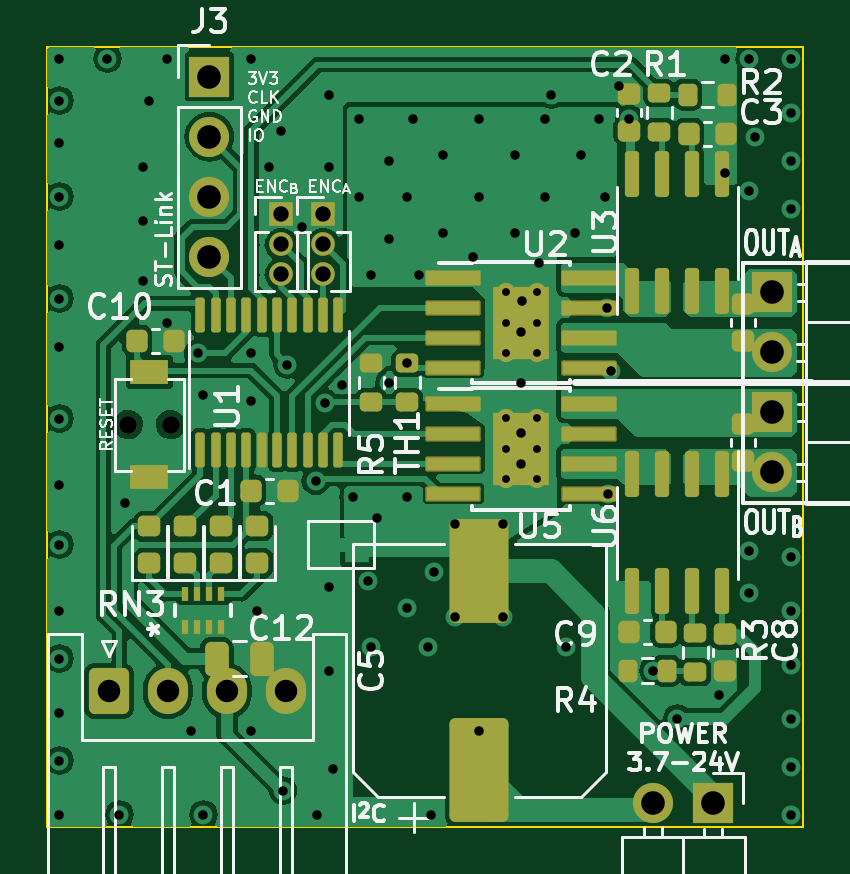
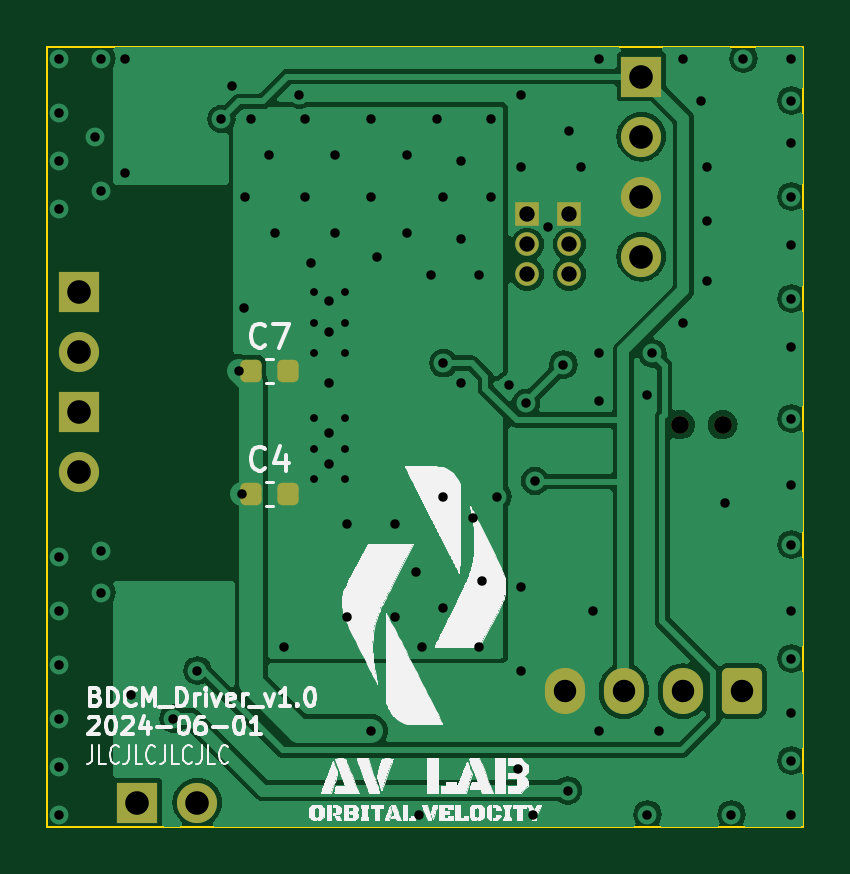
Circuit board: 13 layer files. Board 32.0 x 33.0 mm.
- bottom_copper: BDCM_Driver_v1-B_Cu.gbr (52745 bytes)
- bottom_mask: BDCM_Driver_v1-B_Mask.gbr (2247 bytes)
- paste: BDCM_Driver_v1-B_Paste.gbr (1250 bytes)
- bottom_silk: BDCM_Driver_v1-B_Silkscreen.gbr (114888 bytes)
- outline: BDCM_Driver_v1-Edge_Cuts.gbr (587 bytes)
- top_copper: BDCM_Driver_v1-F_Cu.gbr (91302 bytes)
- top_mask: BDCM_Driver_v1-F_Mask.gbr (7001 bytes)
- paste: BDCM_Driver_v1-F_Paste.gbr (5623 bytes)
- top_silk: BDCM_Driver_v1-F_Silkscreen.gbr (56120 bytes)
- inner_copper: BDCM_Driver_v1-In1_Cu.gbr (69303 bytes)
- inner_copper: BDCM_Driver_v1-In2_Cu.gbr (69303 bytes)
- drill: BDCM_Driver_v1-NPTH-drl.gbr (606 bytes)
- drill: BDCM_Driver_v1-PTH-drl.gbr (4407 bytes)

=== bottom_copper: BDCM_Driver_v1-B_Cu.gbr (52745 bytes, source omitted) ===
=== bottom_mask: BDCM_Driver_v1-B_Mask.gbr (2247 bytes, source withheld) ===
=== paste: BDCM_Driver_v1-B_Paste.gbr (1250 bytes, source withheld) ===
=== bottom_silk: BDCM_Driver_v1-B_Silkscreen.gbr (114888 bytes, source omitted) ===
=== outline: BDCM_Driver_v1-Edge_Cuts.gbr ===
%TF.GenerationSoftware,KiCad,Pcbnew,7.0.8*%
%TF.CreationDate,2024-06-01T15:01:04+09:00*%
%TF.ProjectId,BDCM_Driver_v1,4244434d-5f44-4726-9976-65725f76312e,rev?*%
%TF.SameCoordinates,PXaac6430PY8670810*%
%TF.FileFunction,Profile,NP*%
%FSLAX46Y46*%
G04 Gerber Fmt 4.6, Leading zero omitted, Abs format (unit mm)*
G04 Created by KiCad (PCBNEW 7.0.8) date 2024-06-01 15:01:04*
%MOMM*%
%LPD*%
G01*
G04 APERTURE LIST*
%TA.AperFunction,Profile*%
%ADD10C,0.100000*%
%TD*%
G04 APERTURE END LIST*
D10*
X-32004000Y33020000D02*
X0Y33020000D01*
X0Y0D01*
X-32004000Y0D01*
X-32004000Y33020000D01*
M02*

=== top_copper: BDCM_Driver_v1-F_Cu.gbr (91302 bytes, source omitted) ===
=== top_mask: BDCM_Driver_v1-F_Mask.gbr (7001 bytes, source omitted) ===
=== paste: BDCM_Driver_v1-F_Paste.gbr ===
%TF.GenerationSoftware,KiCad,Pcbnew,7.0.8*%
%TF.CreationDate,2024-06-01T15:01:03+09:00*%
%TF.ProjectId,BDCM_Driver_v1,4244434d-5f44-4726-9976-65725f76312e,rev?*%
%TF.SameCoordinates,PXaac6430PY8670810*%
%TF.FileFunction,Paste,Top*%
%TF.FilePolarity,Positive*%
%FSLAX46Y46*%
G04 Gerber Fmt 4.6, Leading zero omitted, Abs format (unit mm)*
G04 Created by KiCad (PCBNEW 7.0.8) date 2024-06-01 15:01:03*
%MOMM*%
%LPD*%
G01*
G04 APERTURE LIST*
G04 Aperture macros list*
%AMRoundRect*
0 Rectangle with rounded corners*
0 $1 Rounding radius*
0 $2 $3 $4 $5 $6 $7 $8 $9 X,Y pos of 4 corners*
0 Add a 4 corners polygon primitive as box body*
4,1,4,$2,$3,$4,$5,$6,$7,$8,$9,$2,$3,0*
0 Add four circle primitives for the rounded corners*
1,1,$1+$1,$2,$3*
1,1,$1+$1,$4,$5*
1,1,$1+$1,$6,$7*
1,1,$1+$1,$8,$9*
0 Add four rect primitives between the rounded corners*
20,1,$1+$1,$2,$3,$4,$5,0*
20,1,$1+$1,$4,$5,$6,$7,0*
20,1,$1+$1,$6,$7,$8,$9,0*
20,1,$1+$1,$8,$9,$2,$3,0*%
G04 Aperture macros list end*
%ADD10R,2.400000X3.100000*%
%ADD11R,2.200000X0.500000*%
%ADD12RoundRect,0.200000X0.275000X-0.200000X0.275000X0.200000X-0.275000X0.200000X-0.275000X-0.200000X0*%
%ADD13RoundRect,0.225000X-0.250000X0.225000X-0.250000X-0.225000X0.250000X-0.225000X0.250000X0.225000X0*%
%ADD14RoundRect,0.200000X0.200000X0.275000X-0.200000X0.275000X-0.200000X-0.275000X0.200000X-0.275000X0*%
%ADD15RoundRect,0.200000X-0.275000X0.200000X-0.275000X-0.200000X0.275000X-0.200000X0.275000X0.200000X0*%
%ADD16RoundRect,0.100000X0.100000X-0.637500X0.100000X0.637500X-0.100000X0.637500X-0.100000X-0.637500X0*%
%ADD17RoundRect,0.218750X0.256250X-0.218750X0.256250X0.218750X-0.256250X0.218750X-0.256250X-0.218750X0*%
%ADD18RoundRect,0.250000X-0.250000X-0.475000X0.250000X-0.475000X0.250000X0.475000X-0.250000X0.475000X0*%
%ADD19RoundRect,0.150000X-0.150000X0.825000X-0.150000X-0.825000X0.150000X-0.825000X0.150000X0.825000X0*%
%ADD20RoundRect,0.150000X0.150000X-0.825000X0.150000X0.825000X-0.150000X0.825000X-0.150000X-0.825000X0*%
%ADD21RoundRect,0.250000X1.000000X-1.950000X1.000000X1.950000X-1.000000X1.950000X-1.000000X-1.950000X0*%
%ADD22RoundRect,0.225000X0.250000X-0.225000X0.250000X0.225000X-0.250000X0.225000X-0.250000X-0.225000X0*%
%ADD23R,1.600000X1.050000*%
%ADD24RoundRect,0.225000X-0.225000X-0.250000X0.225000X-0.250000X0.225000X0.250000X-0.225000X0.250000X0*%
%ADD25R,0.304800X0.584200*%
%ADD26RoundRect,0.200000X-0.200000X-0.275000X0.200000X-0.275000X0.200000X0.275000X-0.200000X0.275000X0*%
%ADD27RoundRect,0.225000X0.225000X0.250000X-0.225000X0.250000X-0.225000X-0.250000X0.225000X-0.250000X0*%
G04 APERTURE END LIST*
D10*
%TO.C,U2*%
X-11938000Y21336000D03*
D11*
X-14813000Y23241000D03*
X-14813000Y21971000D03*
X-14813000Y20701000D03*
X-14813000Y19431000D03*
X-9063000Y19431000D03*
X-9063000Y20701000D03*
X-9063000Y21971000D03*
X-9063000Y23241000D03*
%TD*%
D10*
%TO.C,U5*%
X-11938000Y15997000D03*
D11*
X-14813000Y17902000D03*
X-14813000Y16632000D03*
X-14813000Y15362000D03*
X-14813000Y14092000D03*
X-9063000Y14092000D03*
X-9063000Y15362000D03*
X-9063000Y16632000D03*
X-9063000Y17902000D03*
%TD*%
D12*
%TO.C,R5*%
X-18288000Y17971000D03*
X-18288000Y19621000D03*
%TD*%
D13*
%TO.C,C6*%
X-2540000Y22111000D03*
X-2540000Y20561000D03*
%TD*%
D14*
%TO.C,R4*%
X-5779000Y6604000D03*
X-7429000Y6604000D03*
%TD*%
D15*
%TO.C,TH1*%
X-16764000Y19621000D03*
X-16764000Y17971000D03*
%TD*%
D16*
%TO.C,U1*%
X-25531000Y15933500D03*
X-24881000Y15933500D03*
X-24231000Y15933500D03*
X-23581000Y15933500D03*
X-22931000Y15933500D03*
X-22281000Y15933500D03*
X-21631000Y15933500D03*
X-20981000Y15933500D03*
X-20331000Y15933500D03*
X-19681000Y15933500D03*
X-19681000Y21658500D03*
X-20331000Y21658500D03*
X-20981000Y21658500D03*
X-21631000Y21658500D03*
X-22281000Y21658500D03*
X-22931000Y21658500D03*
X-23581000Y21658500D03*
X-24231000Y21658500D03*
X-24881000Y21658500D03*
X-25531000Y21658500D03*
%TD*%
D17*
%TO.C,D5*%
X-27686000Y11150500D03*
X-27686000Y12725500D03*
%TD*%
%TO.C,D2*%
X-23114000Y11150500D03*
X-23114000Y12725500D03*
%TD*%
D18*
%TO.C,C12*%
X-24826000Y7112000D03*
X-22926000Y7112000D03*
%TD*%
D19*
%TO.C,U6*%
X-3429000Y14921000D03*
X-4699000Y14921000D03*
X-5969000Y14921000D03*
X-7239000Y14921000D03*
X-7239000Y9971000D03*
X-5969000Y9971000D03*
X-4699000Y9971000D03*
X-3429000Y9971000D03*
%TD*%
D17*
%TO.C,D1*%
X-24638000Y11150500D03*
X-24638000Y12725500D03*
%TD*%
D20*
%TO.C,U3*%
X-7239000Y22671000D03*
X-5969000Y22671000D03*
X-4699000Y22671000D03*
X-3429000Y22671000D03*
X-3429000Y27621000D03*
X-4699000Y27621000D03*
X-5969000Y27621000D03*
X-7239000Y27621000D03*
%TD*%
D21*
%TO.C,C5*%
X-13716000Y2404000D03*
X-13716000Y10804000D03*
%TD*%
D22*
%TO.C,C2*%
X-7366000Y29451000D03*
X-7366000Y31001000D03*
%TD*%
D23*
%TO.C,SW1*%
X-27686000Y19243000D03*
X-27686000Y14793000D03*
%TD*%
D24*
%TO.C,C10*%
X-28207000Y20574000D03*
X-26657000Y20574000D03*
%TD*%
%TO.C,C3*%
X-4839000Y29337000D03*
X-3289000Y29337000D03*
%TD*%
D17*
%TO.C,D4*%
X-26162000Y11150500D03*
X-26162000Y12725500D03*
%TD*%
D24*
%TO.C,C1*%
X-23381000Y14224000D03*
X-21831000Y14224000D03*
%TD*%
D13*
%TO.C,C8*%
X-3302000Y8141000D03*
X-3302000Y6591000D03*
%TD*%
D25*
%TO.C,RN3*%
X-26162000Y8432800D03*
X-26162000Y9855200D03*
X-25654000Y8432800D03*
X-25654000Y9855200D03*
X-25146000Y8432800D03*
X-25146000Y9855200D03*
X-24638000Y8432800D03*
X-24638000Y9855200D03*
%TD*%
D15*
%TO.C,R3*%
X-4572000Y8191000D03*
X-4572000Y6541000D03*
%TD*%
D26*
%TO.C,R2*%
X-4889000Y30988000D03*
X-3239000Y30988000D03*
%TD*%
D13*
%TO.C,C11*%
X-2540000Y17031000D03*
X-2540000Y15481000D03*
%TD*%
D12*
%TO.C,R1*%
X-6096000Y29401000D03*
X-6096000Y31051000D03*
%TD*%
D27*
%TO.C,C9*%
X-5829000Y8255000D03*
X-7379000Y8255000D03*
%TD*%
M02*

=== top_silk: BDCM_Driver_v1-F_Silkscreen.gbr (56120 bytes, source omitted) ===
=== inner_copper: BDCM_Driver_v1-In1_Cu.gbr (69303 bytes, source omitted) ===
=== inner_copper: BDCM_Driver_v1-In2_Cu.gbr (69303 bytes, source omitted) ===
=== drill: BDCM_Driver_v1-NPTH-drl.gbr ===
%TF.GenerationSoftware,KiCad,Pcbnew,7.0.8*%
%TF.CreationDate,2024-06-01T15:01:06+09:00*%
%TF.ProjectId,BDCM_Driver_v1,4244434d-5f44-4726-9976-65725f76312e,rev?*%
%TF.SameCoordinates,PXaac6430PY8670810*%
%TF.FileFunction,NonPlated,1,4,NPTH,Drill*%
%TF.FilePolarity,Positive*%
%FSLAX46Y46*%
G04 Gerber Fmt 4.6, Leading zero omitted, Abs format (unit mm)*
G04 Created by KiCad (PCBNEW 7.0.8) date 2024-06-01 15:01:06*
%MOMM*%
%LPD*%
G01*
G04 APERTURE LIST*
%TA.AperFunction,ComponentDrill*%
%ADD10C,0.750000*%
%TD*%
G04 APERTURE END LIST*
D10*
%TO.C,SW1*%
X-28586000Y17018000D03*
X-26786000Y17018000D03*
M02*

=== drill: BDCM_Driver_v1-PTH-drl.gbr ===
%TF.GenerationSoftware,KiCad,Pcbnew,7.0.8*%
%TF.CreationDate,2024-06-01T15:01:05+09:00*%
%TF.ProjectId,BDCM_Driver_v1,4244434d-5f44-4726-9976-65725f76312e,rev?*%
%TF.SameCoordinates,PXaac6430PY8670810*%
%TF.FileFunction,Plated,1,4,PTH,Drill*%
%TF.FilePolarity,Positive*%
%FSLAX46Y46*%
G04 Gerber Fmt 4.6, Leading zero omitted, Abs format (unit mm)*
G04 Created by KiCad (PCBNEW 7.0.8) date 2024-06-01 15:01:05*
%MOMM*%
%LPD*%
G01*
G04 APERTURE LIST*
%TA.AperFunction,ComponentDrill*%
%ADD10C,0.330000*%
%TD*%
%TA.AperFunction,ViaDrill*%
%ADD11C,0.400000*%
%TD*%
%TA.AperFunction,ComponentDrill*%
%ADD12C,0.650000*%
%TD*%
%TA.AperFunction,ComponentDrill*%
%ADD13C,0.950000*%
%TD*%
%TA.AperFunction,ComponentDrill*%
%ADD14C,1.000000*%
%TD*%
G04 APERTURE END LIST*
D10*
%TO.C,U2*%
X-12588000Y22636000D03*
X-12588000Y21336000D03*
X-12588000Y20036000D03*
%TO.C,U5*%
X-12588000Y17297000D03*
X-12588000Y15997000D03*
X-12588000Y14697000D03*
%TO.C,U2*%
X-11288000Y22636000D03*
X-11288000Y21336000D03*
X-11288000Y20036000D03*
%TO.C,U5*%
X-11288000Y17297000D03*
X-11288000Y15997000D03*
X-11288000Y14697000D03*
%TD*%
D11*
X-31496000Y32512000D03*
X-31496000Y30734000D03*
X-31496000Y28956000D03*
X-31496000Y26670000D03*
X-31496000Y24638000D03*
X-31496000Y22352000D03*
X-31496000Y20320000D03*
X-31496000Y17272000D03*
X-31496000Y14478000D03*
X-31496000Y11938000D03*
X-31496000Y9144000D03*
X-31496000Y7112000D03*
X-31496000Y4826000D03*
X-31496000Y2794000D03*
X-31496000Y508000D03*
X-29464000Y32512000D03*
X-28956000Y508000D03*
X-28702000Y13716000D03*
X-27940000Y27940000D03*
X-27940000Y25654000D03*
X-27940000Y23114000D03*
X-27686000Y30734000D03*
X-26924000Y32512000D03*
X-26924000Y21336000D03*
X-25908000Y4064000D03*
X-25615097Y20028500D03*
X-25400000Y18288000D03*
X-25400000Y508000D03*
X-23368000Y32512000D03*
X-23368000Y20066000D03*
X-23368000Y18034000D03*
X-23368000Y4064000D03*
X-23114000Y9144000D03*
X-22606000Y27940000D03*
X-22098000Y29464000D03*
X-22030082Y1524000D03*
X-21844000Y19558000D03*
X-21209000Y25400000D03*
X-20641619Y14629420D03*
X-20574000Y508000D03*
X-20256500Y17939182D03*
X-20066000Y30988000D03*
X-20066000Y27940000D03*
X-20066000Y10160000D03*
X-20066000Y6604000D03*
X-19919040Y2419654D03*
X-19520500Y18695500D03*
X-19050000Y13970000D03*
X-18796000Y29972000D03*
X-18796000Y26670000D03*
X-18415000Y10414000D03*
X-18288000Y23368000D03*
X-18288000Y7620000D03*
X-18034000Y13081000D03*
X-17526000Y28194000D03*
X-17526000Y24892000D03*
X-17526000Y18796000D03*
X-16764000Y26670000D03*
X-16764000Y19621000D03*
X-16764000Y13970000D03*
X-16764000Y9271000D03*
X-16510000Y29972000D03*
X-16256000Y23368000D03*
X-15875000Y7620000D03*
X-15748000Y508000D03*
X-15621000Y10795000D03*
X-15240000Y28448000D03*
X-15240000Y25146000D03*
X-14732000Y12827000D03*
X-14732000Y8890000D03*
X-13970000Y24130000D03*
X-13716000Y29972000D03*
X-13716000Y26670000D03*
X-13716000Y4064000D03*
X-12700000Y12827000D03*
X-12700000Y8890000D03*
X-12192000Y28448000D03*
X-12192000Y25146000D03*
X-11938000Y20947084D03*
X-11938000Y18796000D03*
X-11934887Y16654768D03*
X-11934498Y15350691D03*
X-11930996Y22249993D03*
X-11176000Y23876000D03*
X-10922000Y29972000D03*
X-10922000Y26670000D03*
X-10668000Y30988000D03*
X-10033000Y7620000D03*
X-9652000Y25146000D03*
X-9398000Y28448000D03*
X-8636000Y29972000D03*
X-8382000Y26670000D03*
X-8308233Y21974184D03*
X-8255000Y14097000D03*
X-8128000Y19304000D03*
X-7822066Y31361176D03*
X-7366000Y29951500D03*
X-6350000Y6604000D03*
X-5334000Y4572000D03*
X-3556000Y5588000D03*
X-3302000Y32512000D03*
X-3302000Y27686000D03*
X-2286000Y32512000D03*
X-2286000Y26924000D03*
X-2286000Y11684000D03*
X-2286000Y9906000D03*
X-2032000Y29210000D03*
X-508000Y32512000D03*
X-508000Y30226000D03*
X-508000Y28194000D03*
X-508000Y26162000D03*
X-508000Y11430000D03*
X-508000Y9144000D03*
X-508000Y6858000D03*
X-508000Y4572000D03*
X-508000Y2540000D03*
X-508000Y508000D03*
D12*
%TO.C,J6*%
X-22098000Y25913000D03*
X-22098000Y24643000D03*
X-22098000Y23373000D03*
%TO.C,J2*%
X-20320000Y25913000D03*
X-20320000Y24643000D03*
X-20320000Y23373000D03*
D13*
%TO.C,J5*%
X-29404000Y5736000D03*
X-26904000Y5736000D03*
X-24404000Y5736000D03*
X-21904000Y5736000D03*
D14*
%TO.C,J3*%
X-25146000Y31750000D03*
X-25146000Y29210000D03*
X-25146000Y26670000D03*
X-25146000Y24130000D03*
%TO.C,J4*%
X-6350000Y1016000D03*
X-3810000Y1016000D03*
%TO.C,J1*%
X-1327000Y22611000D03*
X-1327000Y20071000D03*
%TO.C,J7*%
X-1327000Y17531000D03*
X-1327000Y14991000D03*
M02*

